Dataset: dataset_scientific_split (GitHub, singuyen0312e9/MangoLeaf). Classes: anthracnose, bacterial canker, bacterial spot, cutting weevil, die back, gall midge, healthy, powdery mildew, sooty mould.

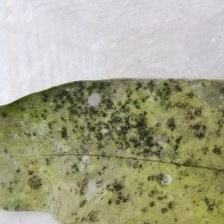
Label: sooty mould

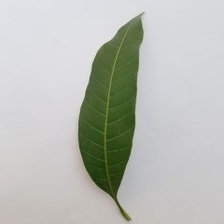
Label: healthy

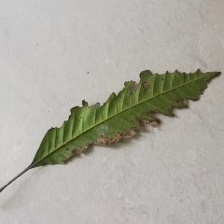
Label: bacterial canker

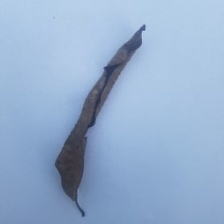
Label: die back

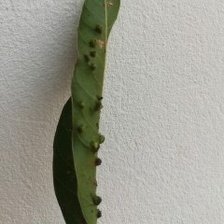
Label: gall midge

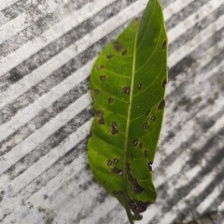
Label: bacterial spot
